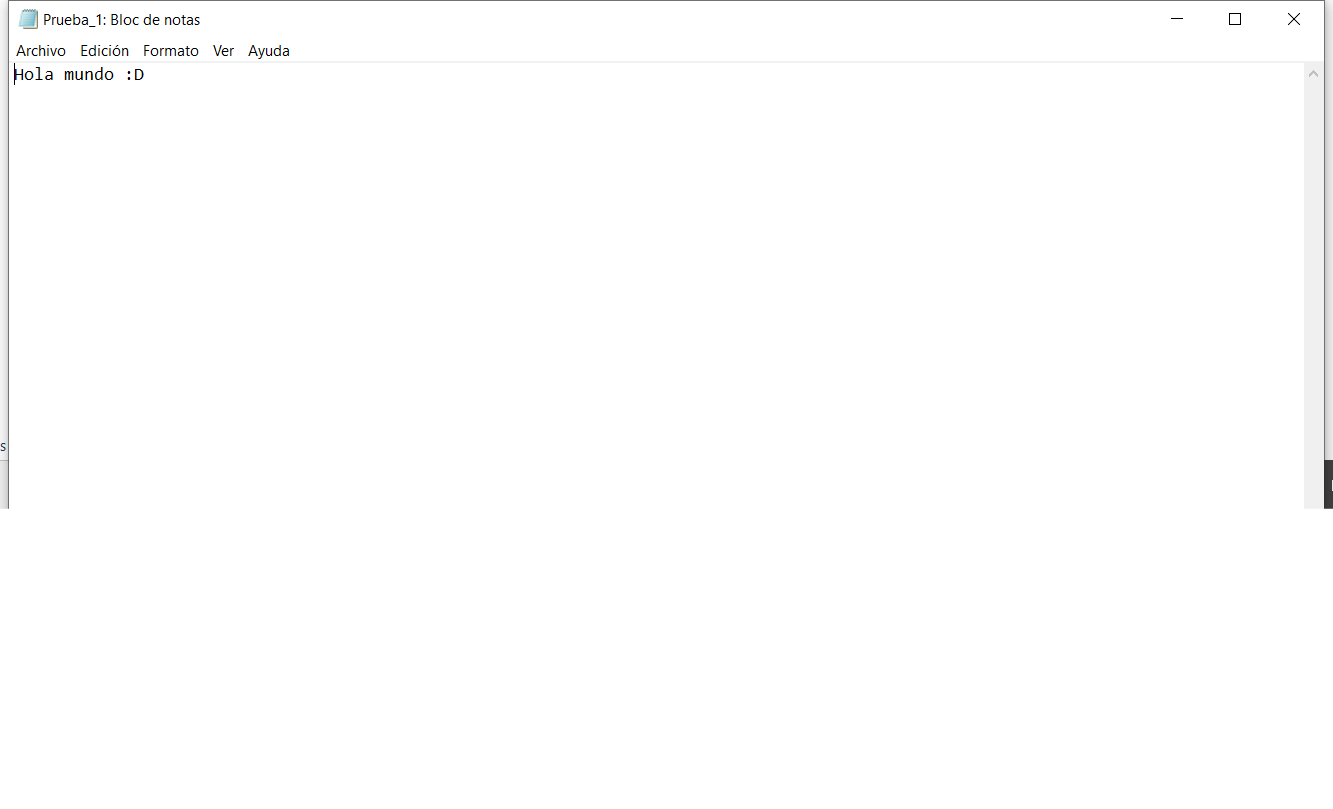
Task: Proyecto de prueba 1
Workflow: Main

Step 1: Use Application: Prueba_1: Bloc de notas on the element in window 'Prueba_1: Bloc de notas' (notepad.exe)

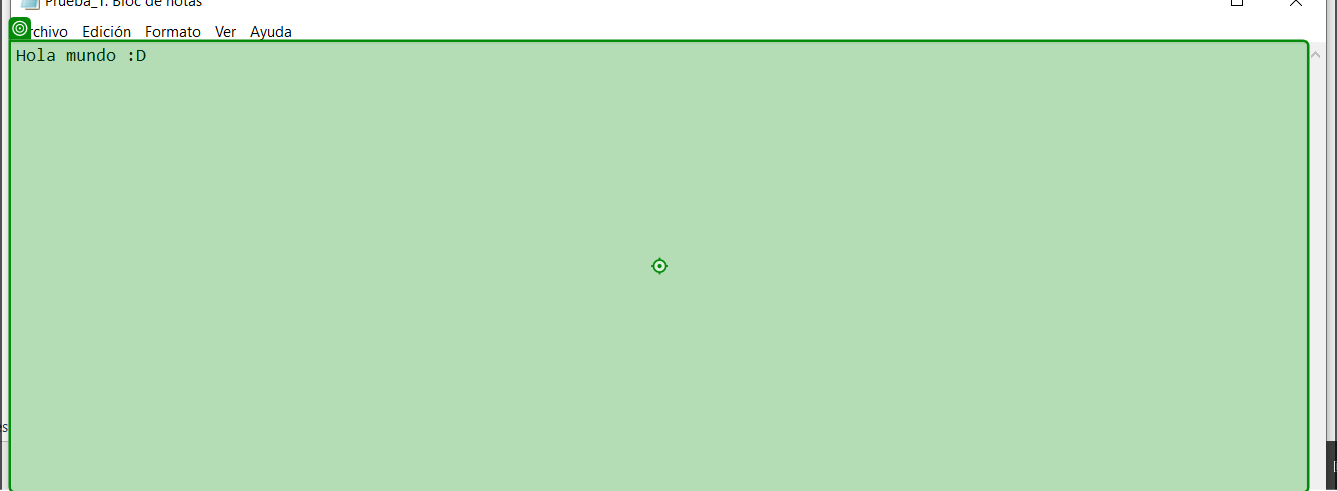
Step 2: type "Adios mundo cruel xd" into 'Hola mundo :D'